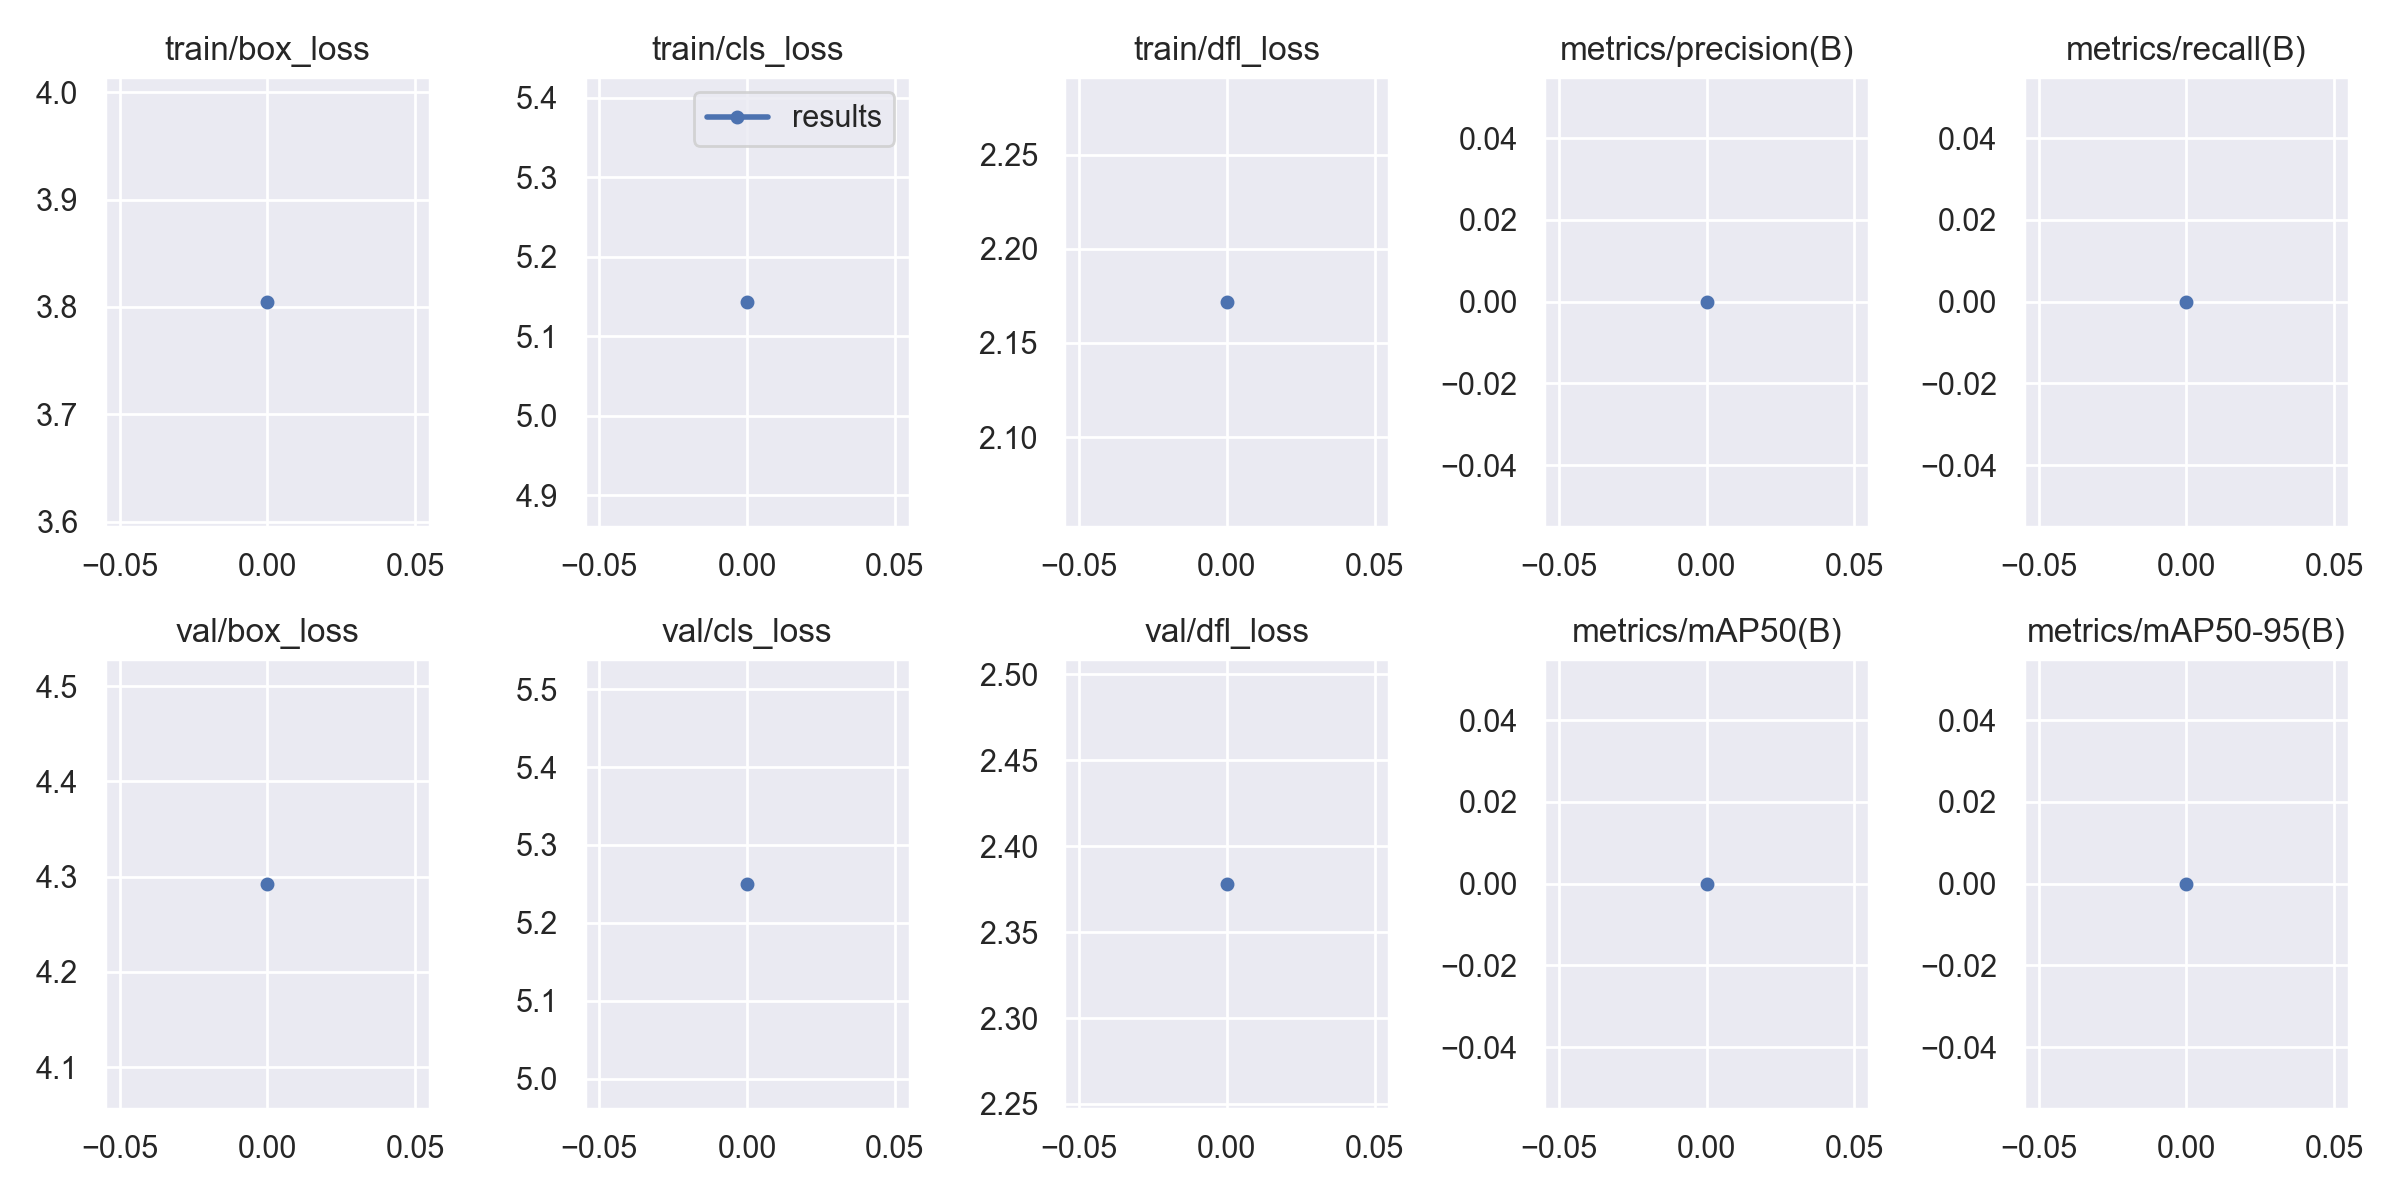

Source data for this figure (header and first rows):
epoch, train/box_loss, train/cls_loss, train/dfl_loss, metrics/precision(B), metrics/recall(B), metrics/mAP50(B), metrics/mAP50-95(B), val/box_loss, val/cls_loss, val/dfl_loss, lr/pg0, lr/pg1, lr/pg2
0, 3.805, 5.144, 2.172, 0, 0, 0, 0, 4.293, 5.25, 2.378, 0.0982, 0.0002, 0.0002
